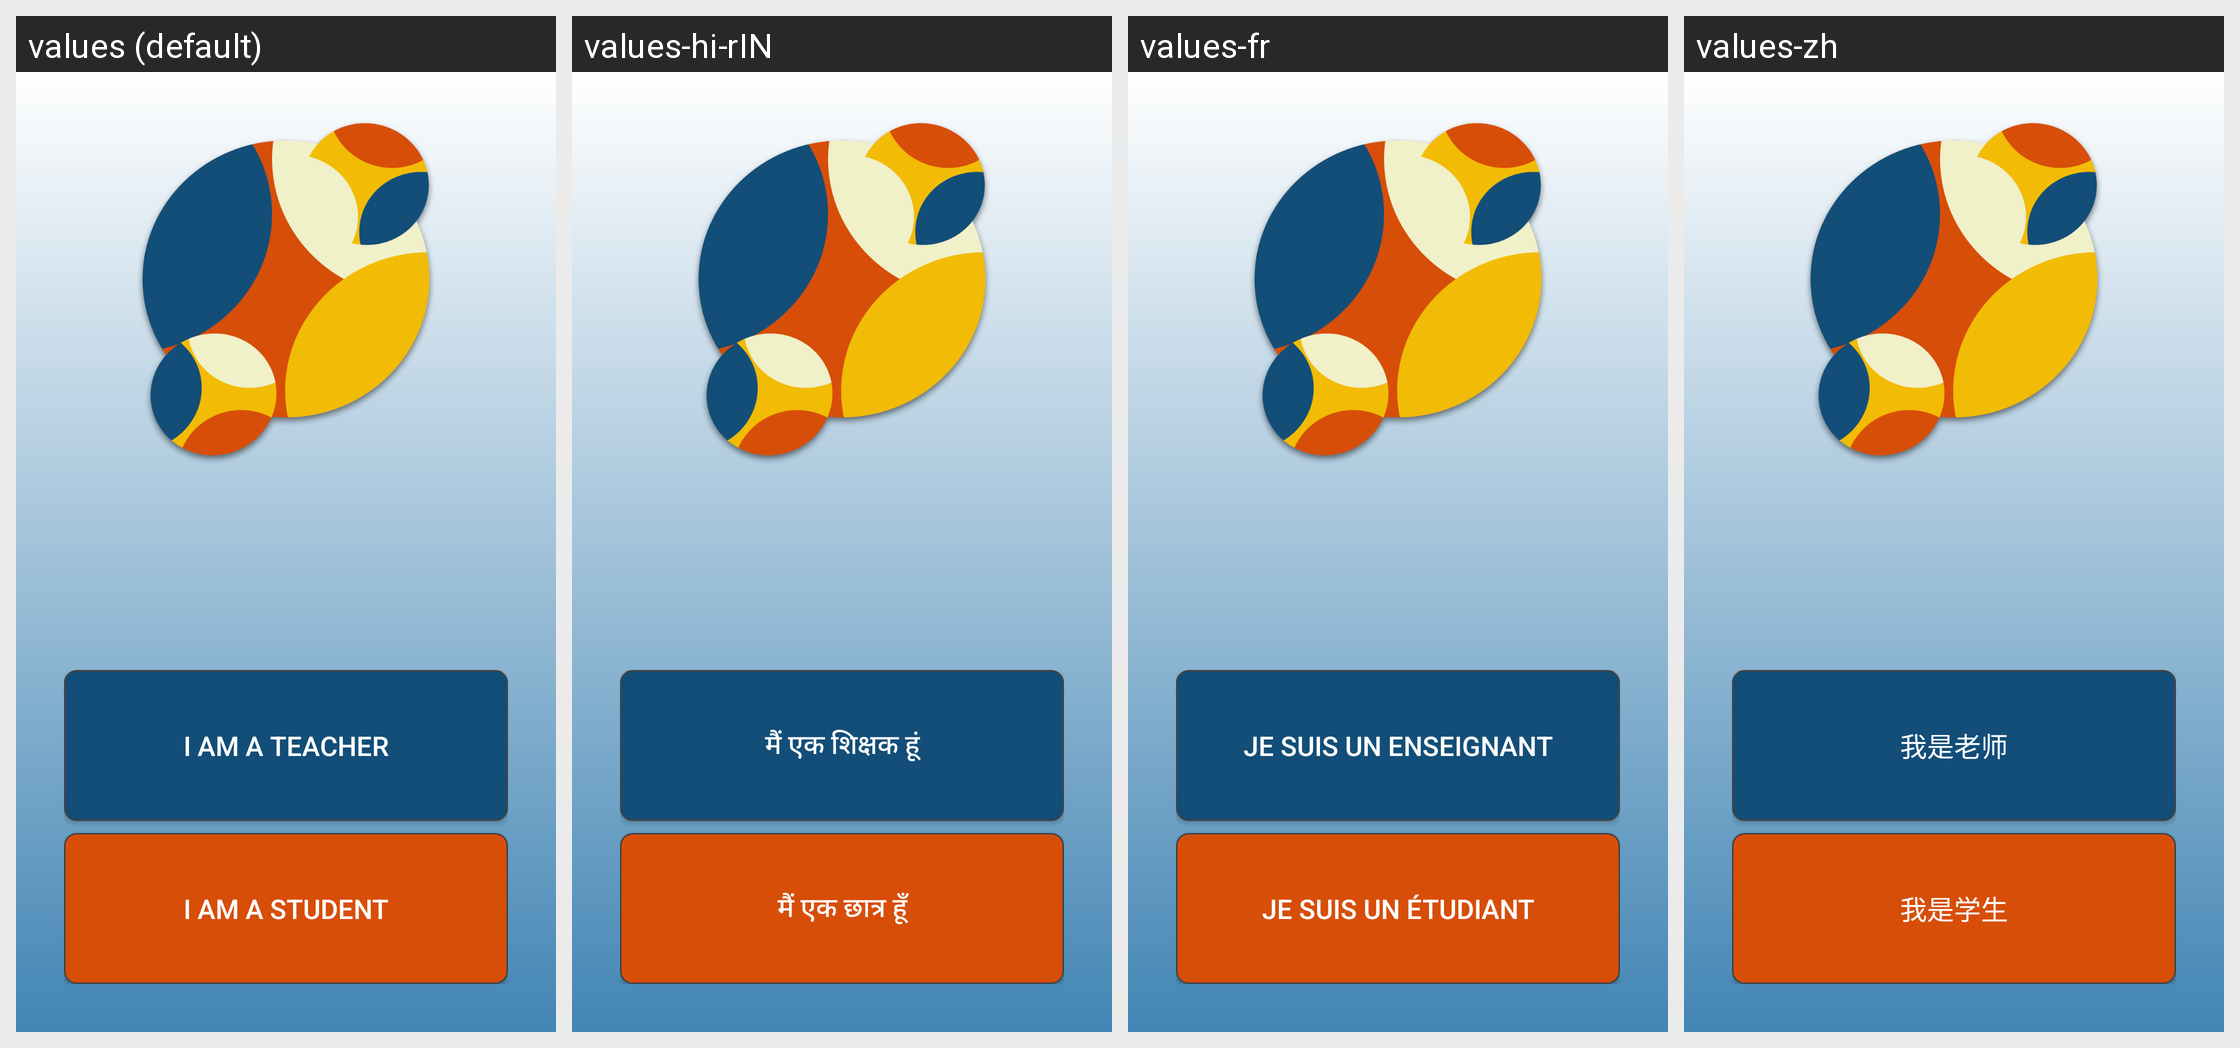

Translations of the strings shown on this Android screen, per locale in the grid:
Android screen res/layout/activity_select_user_type.xml rendered under 4 locales, left to right: values (default), values-hi-rIN, values-fr, values-zh. Device: Nexus 5 (rendered at 1080×1920; each locale shown at half size, 540×960, under a caption strip naming it); theme FullscreenTheme.
Strings drawn on this screen, with the default value and each locale's value (text and hints the layout hard-codes, and strings that could not be matched under every locale, appear in the picture but are not listed):

action_i_am_a_teacher
  values: I am a teacher
  values-hi-rIN: मैं एक शिक्षक हूं
  values-fr: Je suis un enseignant
  values-zh: 我是老师

action_i_am_a_student
  values: I am a student
  values-hi-rIN: मैं एक छात्र हूँ
  values-fr: Je suis un étudiant
  values-zh: 我是学生
